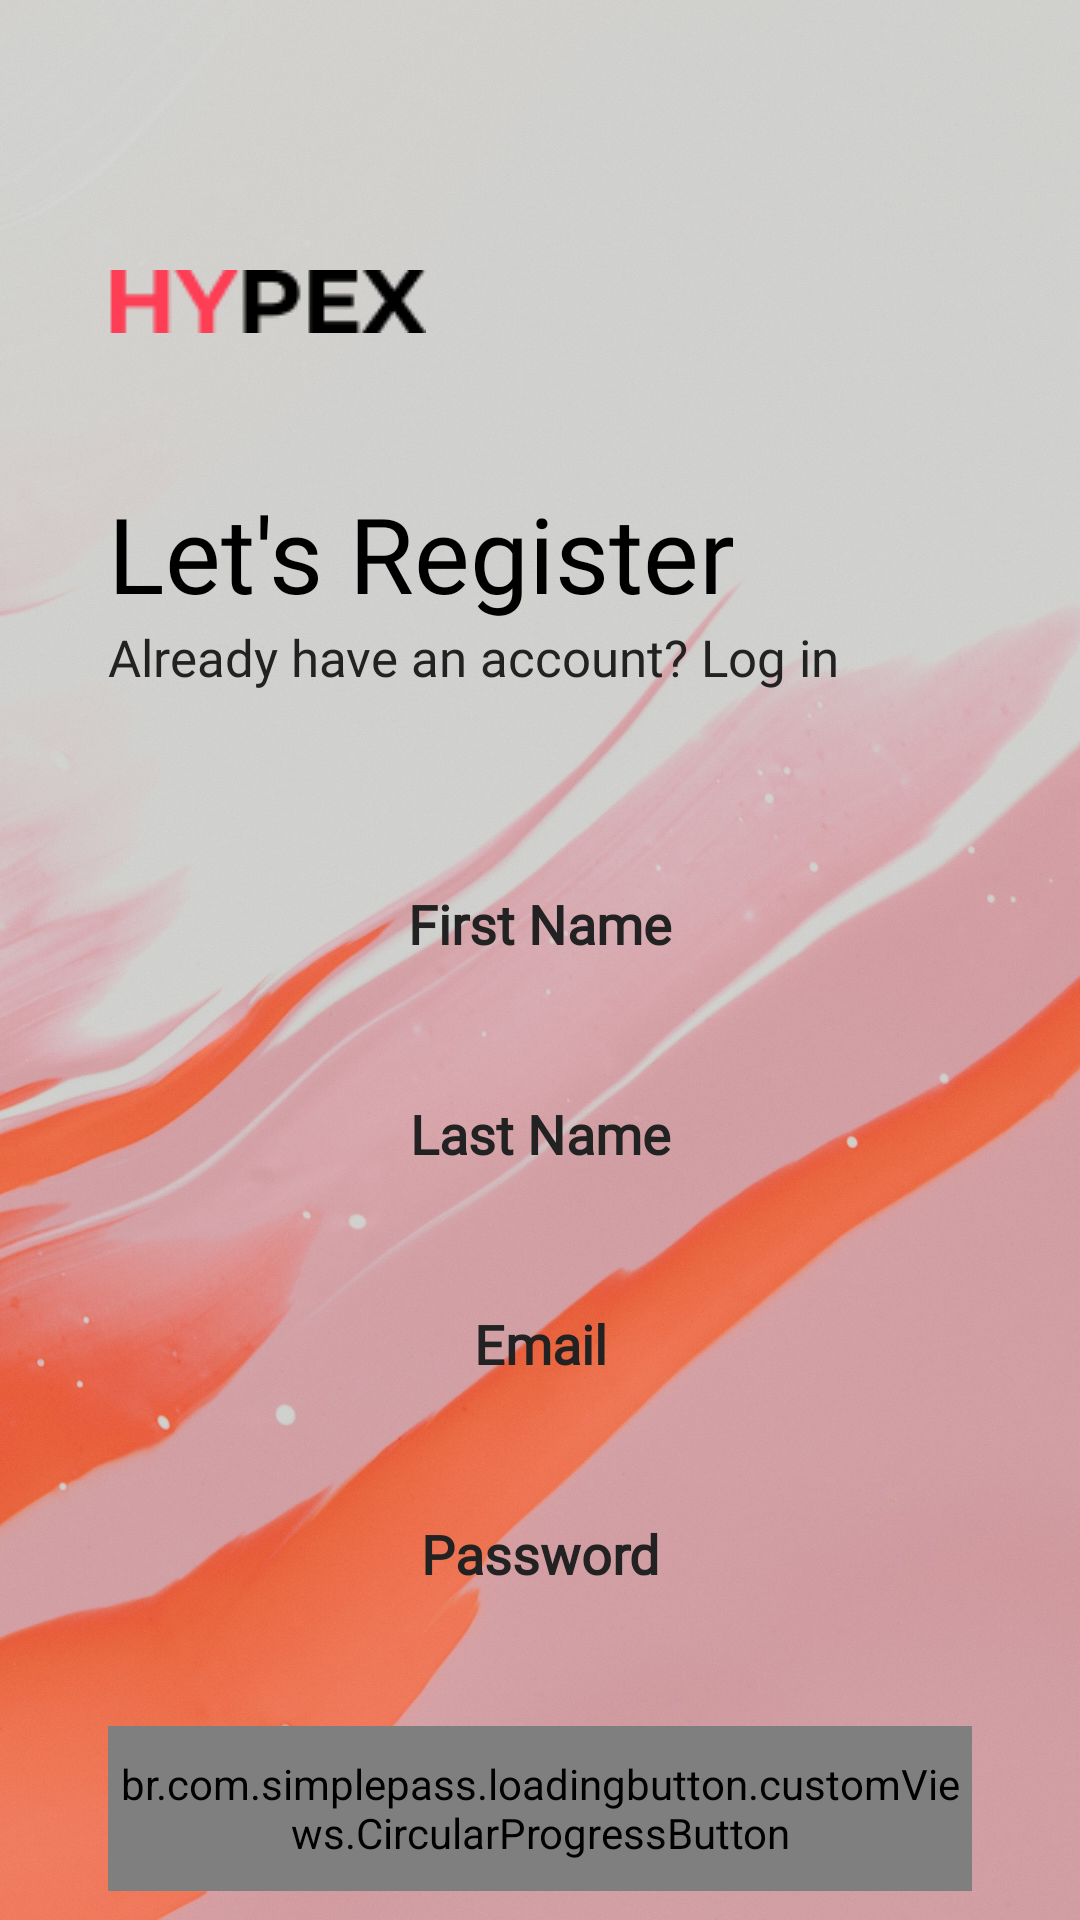

The Android layout XML behind this screen, and the referenced resources:
<!-- AndroidManifest.xml: application theme Theme.HyPex -->
<!-- res/layout/fragment_register.xml -->
<?xml version="1.0" encoding="utf-8"?>
<FrameLayout xmlns:android="http://schemas.android.com/apk/res/android"
    xmlns:app="http://schemas.android.com/apk/res-auto"
    android:layout_width="match_parent"
    android:layout_height="match_parent">

    <ImageView
        android:layout_width="match_parent"
        android:layout_height="match_parent"
        android:src="@drawable/past_splash"
        android:scaleType="centerCrop"
        android:contentDescription="TODO" />

    <androidx.constraintlayout.widget.ConstraintLayout
        android:layout_width="match_parent"
        android:layout_height="match_parent">

        <ImageView
            android:layout_width="wrap_content"
            android:layout_height="wrap_content"
            android:contentDescription="@string/logo"
            android:id="@+id/logo"
            android:src="@drawable/hypex"
            android:layout_marginTop="90dp"
            app:layout_constraintStart_toStartOf="@id/guidelineLeft"
            app:layout_constraintTop_toTopOf="parent" />

        <TextView
            android:id="@+id/letsLogin"
            style="@style/h4"
            android:layout_width="wrap_content"
            android:layout_height="wrap_content"
            android:gravity="center"
            android:text="Let's Register"
            android:textAlignment="center"
            android:layout_marginTop="50dp"
            app:layout_constraintStart_toStartOf="@+id/guidelineLeft"
            app:layout_constraintTop_toBottomOf="@+id/logo" />

        <TextView
            android:id="@+id/alreadyHaveAccount"
            style="@style/h2"
            android:layout_width="wrap_content"
            android:layout_height="wrap_content"
            android:text="Already have an account? Log in"
            app:layout_constraintStart_toStartOf="@+id/guidelineLeft"
            app:layout_constraintTop_toBottomOf="@+id/letsLogin"
            android:textAlignment="center"
            android:gravity="center"/>

        <EditText
            android:id="@+id/edFirstNameRegister"
            android:layout_width="0dp"
            android:layout_height="@dimen/editTextHeight"
            app:layout_constraintStart_toStartOf="@id/guidelineLeft"
            app:layout_constraintEnd_toEndOf="@id/guidelineRight"
            app:layout_constraintTop_toBottomOf="@id/alreadyHaveAccount"
            style="@style/editText"
            android:hint="First Name"
            android:inputType="textPersonName"
            android:layout_marginTop="50dp"
            />
        <EditText
            android:id="@+id/edLastNameRegister"
            android:layout_width="0dp"
            android:layout_height="@dimen/editTextHeight"
            app:layout_constraintStart_toStartOf="@id/guidelineLeft"
            app:layout_constraintEnd_toEndOf="@id/guidelineRight"
            app:layout_constraintTop_toBottomOf="@id/edFirstNameRegister"
            style="@style/editText"
            android:hint="Last Name"
            android:inputType="textPersonName"
            android:layout_marginTop="15dp"  />

        <EditText
            android:id="@+id/edEmailRegister"
            android:layout_width="0dp"
            android:layout_height="@dimen/editTextHeight"
            app:layout_constraintStart_toStartOf="@id/guidelineLeft"
            app:layout_constraintEnd_toEndOf="@id/guidelineRight"
            app:layout_constraintTop_toBottomOf="@id/edLastNameRegister"
            style="@style/editText"
            android:hint="Email"
            android:inputType="textEmailAddress"
            android:layout_marginTop="15dp"
            />
        <EditText
            android:id="@+id/edPasswordRegister"
            android:layout_width="0dp"
            android:layout_height="@dimen/editTextHeight"
            app:layout_constraintStart_toStartOf="@id/guidelineLeft"
            app:layout_constraintEnd_toEndOf="@id/guidelineRight"
            app:layout_constraintTop_toBottomOf="@id/edEmailRegister"
            style="@style/editText"
            android:hint="Password"
            android:inputType="textPassword"
            android:layout_marginTop="15dp"
            />

        <br.com.simplepass.loadingbutton.customViews.CircularProgressButton
            android:id="@+id/btnRegister"
            style="@style/pinkButtonStyle"
            android:layout_width="0dp"
            android:layout_height="@dimen/mediumButtonHeight"
            android:text="Register"
            app:layout_constraintEnd_toEndOf="@+id/guidelineRight"
            app:layout_constraintStart_toStartOf="@+id/guidelineLeft"
            app:layout_constraintTop_toBottomOf="@+id/edPasswordRegister"
            android:layout_marginTop="30dp"
            app:spinning_bar_color="@color/white"/>

        <androidx.constraintlayout.widget.Guideline
            android:id="@+id/guidelineLeft"
            android:layout_width="wrap_content"
            android:layout_height="wrap_content"
            android:orientation="vertical"
            app:layout_constraintGuide_percent="0.1" />

        <androidx.constraintlayout.widget.Guideline
            android:id="@+id/guidelineRight"
            android:layout_width="wrap_content"
            android:layout_height="wrap_content"
            android:orientation="vertical"
            app:layout_constraintGuide_percent="0.9" />
    </androidx.constraintlayout.widget.ConstraintLayout>


</FrameLayout>
<!-- resources referenced by this layout -->
<resources>
  <color name="white">#FFFFFFFF</color>
  <dimen name="editTextHeight">55dp</dimen>
  <dimen name="mediumButtonHeight">55dp</dimen>
  <!-- drawable hypex: png bitmap (drawable, 1103 bytes) -->
  <!-- drawable past_splash: jpg bitmap (drawable, 396457 bytes) -->
  <string name="logo">Logo</string>
  <style name="editText">
          <item name="android:background">@drawable/white_background</item>
          <item name="android:gravity">center</item>
          <item name="singleLine">true</item>
          <item name="android:textColor">@color/black</item>
          <item name="android:textStyle">bold</item>
          <item name="android:fontFamily">@font/poppins_light</item>
          <item name="android:textColorHint">@color/semi_dark</item>
      </style>
  <style name="h2">
          <item name="android:fontFamily">@font/poppins_light</item>
          <item name="android:textColor">@color/semi_dark</item>
          <item name="android:textSize">@dimen/h2TextSize</item>
      </style>
  <style name="h4">
          <item name="android:fontFamily">@font/poppins_thin</item>
          <item name="android:textColor">@color/black</item>
          <item name="android:textSize">@dimen/h4TextSize</item>
      </style>
  <style name="pinkButtonStyle">
          <item name="android:background">@drawable/pink_background</item>
          <item name="android:fontFamily">@font/poppins_thin</item>
          <item name="android:textColor">@color/white</item>
          <item name="android:textSize">@dimen/h2TextSize</item>
          <item name="android:textAllCaps">false</item>
      </style>
  <style name="Theme.HyPex" parent="Theme.MaterialComponents.Light.NoActionBar">
          
          <item name="colorPrimary">@color/purple_500</item>
          <item name="colorPrimaryVariant">@color/purple_700</item>
          <item name="colorOnPrimary">@color/white</item>
          
          <item name="colorSecondary">@color/teal_200</item>
          <item name="colorSecondaryVariant">@color/teal_700</item>
          <item name="colorOnSecondary">@color/black</item>
          
          <item name="android:statusBarColor">?attr/colorPrimaryVariant</item>
          
  
      </style>
  <color name="black">#FF000000</color>
  <color name="semi_dark">#FF222222</color>
  <dimen name="h2TextSize">17sp</dimen>
  <dimen name="h4TextSize">35sp</dimen>
  <!-- drawable pink_background (drawable) -->
  <shape android:shape="rectangle" xmlns:android="http://schemas.android.com/apk/res/android">
      <solid android:color="@color/pink"/>
      <corners android:radius="15dp"/>
  </shape>
  <color name="purple_500">#FF6200EE</color>
  <color name="purple_700">#FF3700B3</color>
  <color name="teal_200">#FF03DAC5</color>
  <color name="teal_700">#FF018786</color>
  <color name="pink">#FFFD3E55</color>
</resources>
